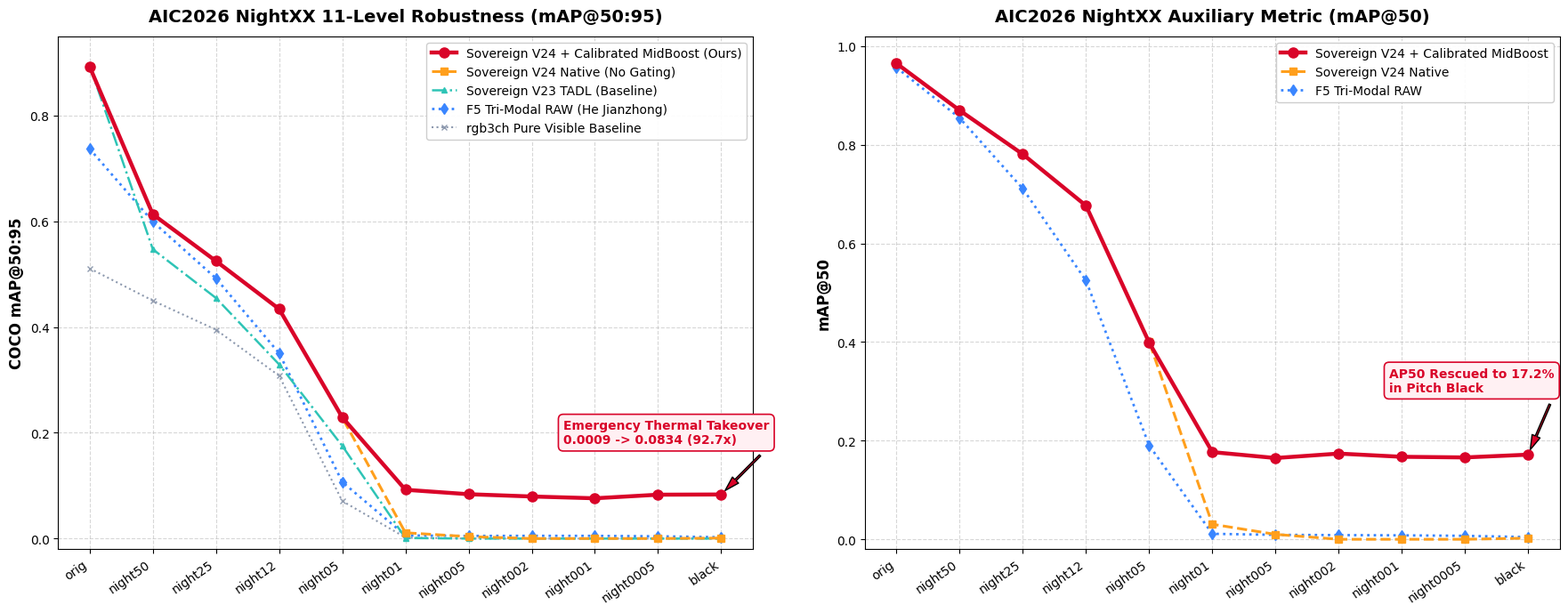

The script that saved this image: (Note: this script raises an exception after producing the figure.)
#!/usr/bin/env python3
"""
Plots 11-level NightXX comparison:
  1. Sovereign V24 + Calibrated MidBoost (New King)
  2. Sovereign V24 Native (TADL Robustness)
  3. Sovereign V23 Native (Daytime Baseline)
  4. F5 Real Tri-Modal RAW (Historical Baseline)
  5. rgb3ch (Pure RGB Baseline)
"""

import matplotlib.pyplot as plt
import numpy as np
import json
from pathlib import Path

# Setup font
plt.rcParams['font.sans-serif'] = ['DejaVu Sans', 'Arial', 'Helvetica']
plt.rcParams['axes.unicode_minus'] = False

levels = [
    "orig", "night50", "night25", "night12", "night05",
    "night01", "night005", "night002", "night001", "night0005", "black"
]
x_indices = np.arange(len(levels))

# Data
v24_midboost_map = [0.8924, 0.6133, 0.5249, 0.4342, 0.2293, 0.0923, 0.0839, 0.0796, 0.0762, 0.0830, 0.0834]
v24_native_map   = [0.8924, 0.6133, 0.5249, 0.4342, 0.2287, 0.0110, 0.0037, 0.0001, 0.0001, 0.0001, 0.0009]
v23_native_map   = [0.8950, 0.5472, 0.4550, 0.3294, 0.1754, 0.0010, 0.0000, 0.0000, 0.0000, 0.0000, 0.0000]
f5_raw_map       = [0.7371, 0.5994, 0.4922, 0.3506, 0.1070, 0.0059, 0.0050, 0.0052, 0.0051, 0.0043, 0.0025]
rgb3ch_map       = [0.5110, 0.4500, 0.3950, 0.3080, 0.0710, 0.0020, 0.0000, 0.0000, 0.0000, 0.0000, 0.0000]

v24_midboost_ap50 = [0.9649, 0.8697, 0.7807, 0.6765, 0.3988, 0.1768, 0.1648, 0.1738, 0.1673, 0.1660, 0.1716]
v24_native_ap50   = [0.9649, 0.8697, 0.7807, 0.6765, 0.4005, 0.0305, 0.0100, 0.0000, 0.0000, 0.0000, 0.0023]
f5_raw_ap50       = [0.9566, 0.8542, 0.7109, 0.5244, 0.1902, 0.0111, 0.0090, 0.0085, 0.0080, 0.0070, 0.0045]

fig, (ax1, ax2) = plt.subplots(1, 2, figsize=(18, 7), dpi=300)

# Subplot 1: mAP@50:95
ax1.plot(x_indices, v24_midboost_map, 'o-', color='#D90429', linewidth=3.2, markersize=8, label='Sovereign V24 + Calibrated MidBoost (Ours)', zorder=5)
ax1.plot(x_indices, v24_native_map, 's--', color='#FF9F1C', linewidth=2.2, markersize=6, label='Sovereign V24 Native (No Gating)', zorder=4)
ax1.plot(x_indices, v23_native_map, '^-.', color='#2EC4B6', linewidth=1.8, markersize=5, label='Sovereign V23 TADL (Baseline)', zorder=3)
ax1.plot(x_indices, f5_raw_map, 'd:', color='#3A86FF', linewidth=2.0, markersize=6, label='F5 Tri-Modal RAW (He Jianzhong)', zorder=2)
ax1.plot(x_indices, rgb3ch_map, 'x:', color='#8D99AE', linewidth=1.5, markersize=4, label='rgb3ch Pure Visible Baseline', zorder=1)

ax1.set_title('AIC2026 NightXX 11-Level Robustness (mAP@50:95)', fontsize=14, fontweight='bold', pad=12)
ax1.set_xticks(x_indices)
ax1.set_xticklabels(levels, rotation=35, ha='right', fontsize=10)
ax1.set_ylabel('COCO mAP@50:95', fontsize=12, fontweight='bold')
ax1.set_ylim(-0.02, 0.95)
ax1.grid(True, linestyle='--', alpha=0.5)
ax1.legend(loc='upper right', fontsize=10, framealpha=0.95)

# Annotate the dramatic jump in pitch black
ax1.annotate('Emergency Thermal Takeover\n0.0009 -> 0.0834 (92.7x)',
             xy=(10, v24_midboost_map[-1]), xytext=(7.5, 0.18),
             arrowprops=dict(facecolor='#D90429', shrink=0.08, width=1.5, headwidth=7),
             fontsize=10, fontweight='bold', color='#D90429',
             bbox=dict(boxstyle='round,pad=0.4', facecolor='#FFF0F3', edgecolor='#D90429', lw=1.2))

# Subplot 2: mAP@50
ax2.plot(x_indices, v24_midboost_ap50, 'o-', color='#D90429', linewidth=3.2, markersize=8, label='Sovereign V24 + Calibrated MidBoost', zorder=5)
ax2.plot(x_indices, v24_native_ap50, 's--', color='#FF9F1C', linewidth=2.2, markersize=6, label='Sovereign V24 Native', zorder=4)
ax2.plot(x_indices, f5_raw_ap50, 'd:', color='#3A86FF', linewidth=2.0, markersize=6, label='F5 Tri-Modal RAW', zorder=2)

ax2.set_title('AIC2026 NightXX Auxiliary Metric (mAP@50)', fontsize=14, fontweight='bold', pad=12)
ax2.set_xticks(x_indices)
ax2.set_xticklabels(levels, rotation=35, ha='right', fontsize=10)
ax2.set_ylabel('mAP@50', fontsize=12, fontweight='bold')
ax2.set_ylim(-0.02, 1.02)
ax2.grid(True, linestyle='--', alpha=0.5)
ax2.legend(loc='upper right', fontsize=10, framealpha=0.95)

ax2.annotate('AP50 Rescued to 17.2%\nin Pitch Black',
             xy=(10, v24_midboost_ap50[-1]), xytext=(7.8, 0.30),
             arrowprops=dict(facecolor='#D90429', shrink=0.08, width=1.5, headwidth=7),
             fontsize=10, fontweight='bold', color='#D90429',
             bbox=dict(boxstyle='round,pad=0.4', facecolor='#FFF0F3', edgecolor='#D90429', lw=1.2))

plt.tight_layout()
out_fig = Path("/home/constant/CodeBuddy/Dev/AIC/work_dir/visualizations/figures/nightxx_v24_midboost_breakthrough_comparison.png")
out_fig.parent.mkdir(parents=True, exist_ok=True)
plt.savefig(out_fig, dpi=300)
print(f"[+] Saved breakthrough comparison figure to {out_fig}")
